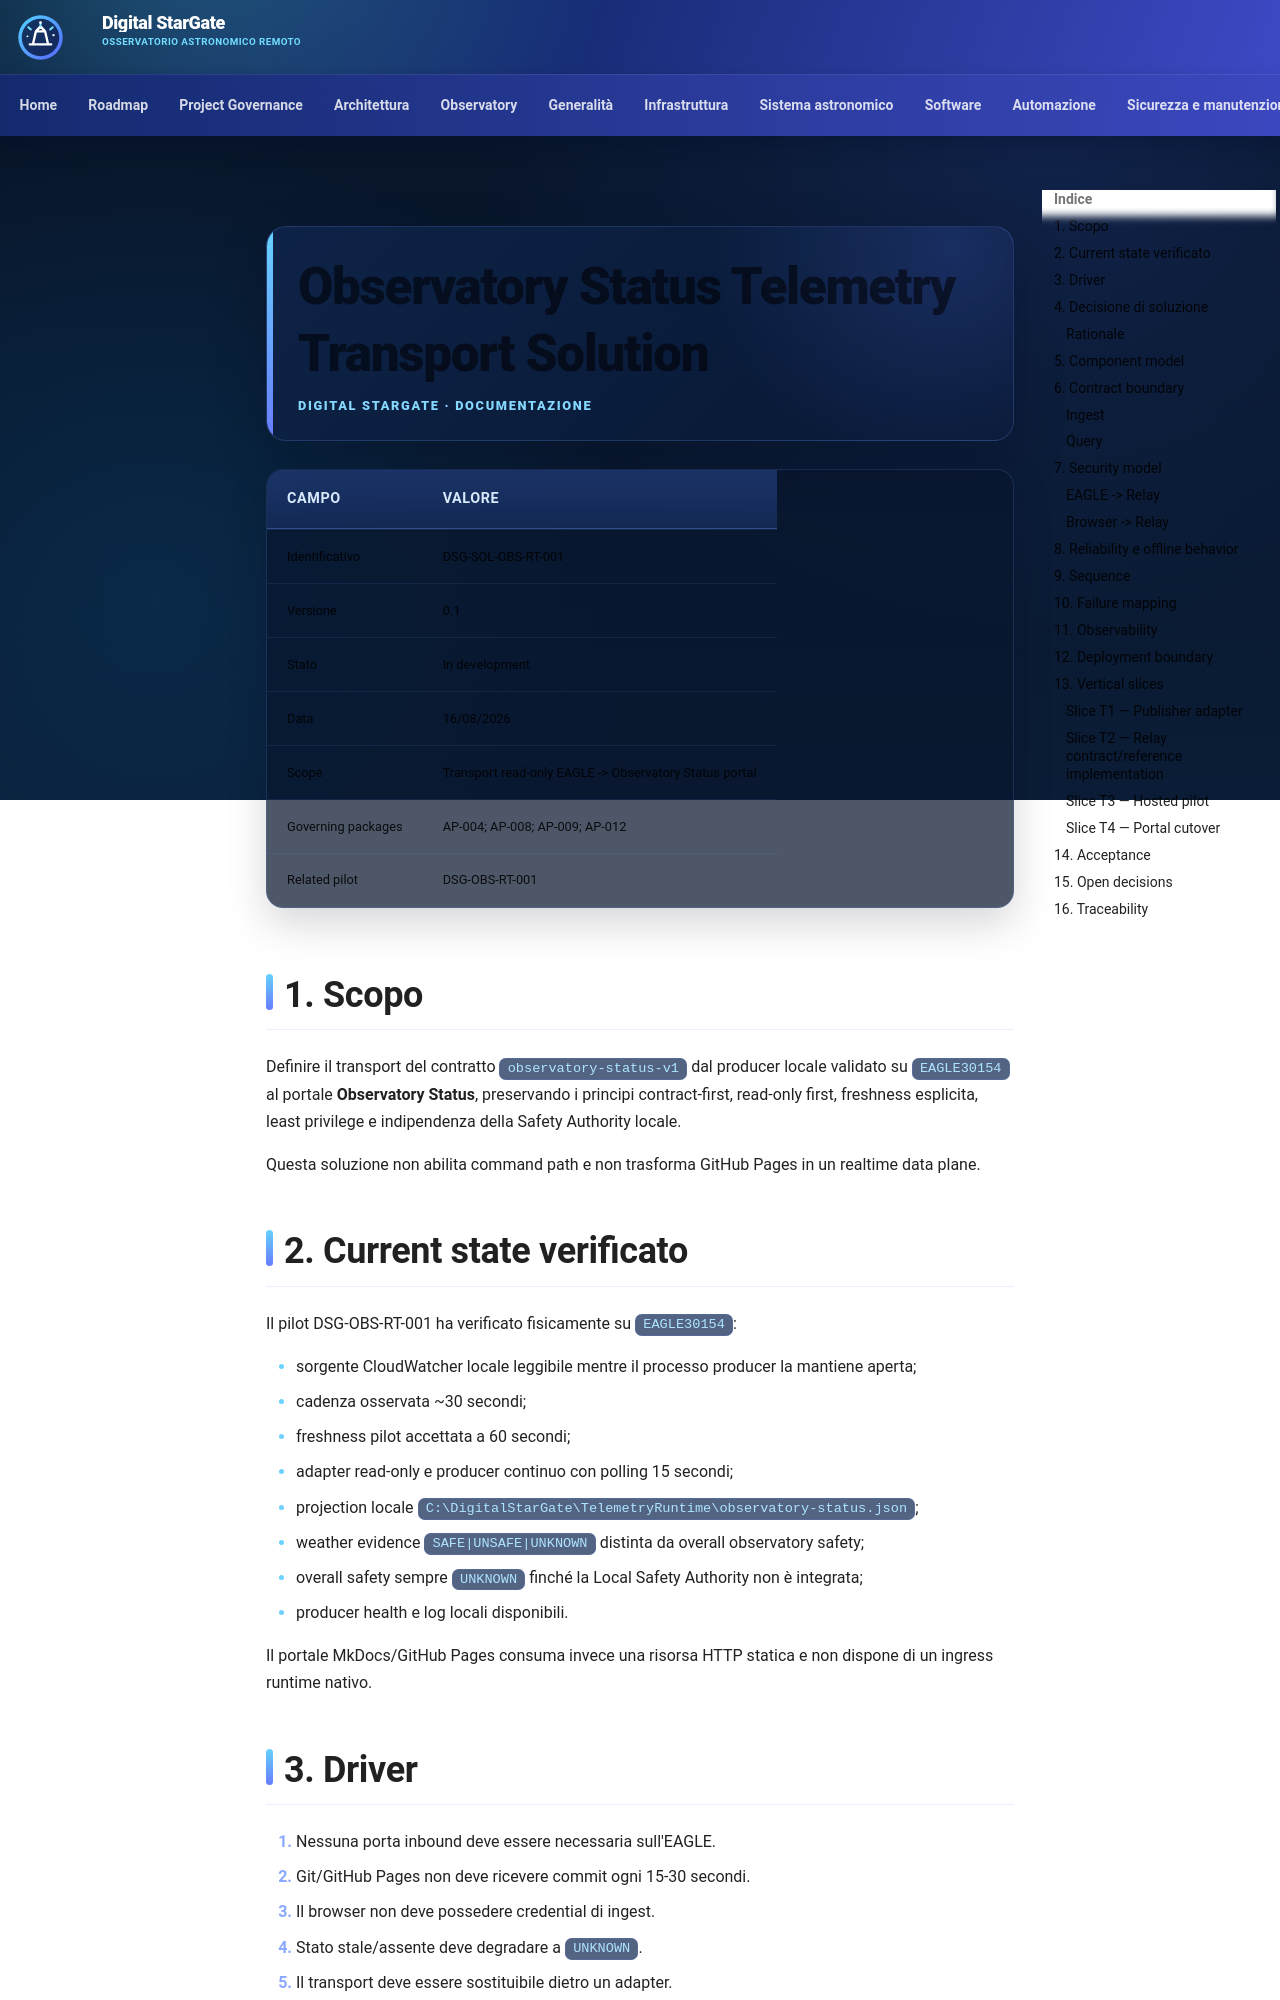

repository: maininimassimo-bit/digital-stargate-manual · page: architecture/solutions/observatory-status-telemetry-transport-solution/index.html · generator: mkdocs

# Observatory Status Telemetry Transport Solution

| Campo | Valore |
|---|---|
| Identificativo | DSG-SOL-OBS-RT-001 |
| Versione | 0.1 |
| Stato | In development |
| Data | 16/08/2026 |
| Scope | Transport read-only EAGLE -> Observatory Status portal |
| Governing packages | AP-004; AP-008; AP-009; AP-012 |
| Related pilot | DSG-OBS-RT-001 |

## 1. Scopo

Definire il transport del contratto `observatory-status-v1` dal producer locale validato su `EAGLE30154` al portale **Observatory Status**, preservando i principi contract-first, read-only first, freshness esplicita, least privilege e indipendenza della Safety Authority locale.

Questa soluzione non abilita command path e non trasforma GitHub Pages in un realtime data plane.

## 2. Current state verificato

Il pilot DSG-OBS-RT-001 ha verificato fisicamente su `EAGLE30154`:

- sorgente CloudWatcher locale leggibile mentre il processo producer la mantiene aperta;
- cadenza osservata ~30 secondi;
- freshness pilot accettata a 60 secondi;
- adapter read-only e producer continuo con polling 15 secondi;
- projection locale `C:\DigitalStarGate\TelemetryRuntime\observatory-status.json`;
- weather evidence `SAFE|UNSAFE|UNKNOWN` distinta da overall observatory safety;
- overall safety sempre `UNKNOWN` finché la Local Safety Authority non è integrata;
- producer health e log locali disponibili.

Il portale MkDocs/GitHub Pages consuma invece una risorsa HTTP statica e non dispone di un ingress runtime nativo.

## 3. Driver

1. Nessuna porta inbound deve essere necessaria sull'EAGLE.
2. Git/GitHub Pages non deve ricevere commit ogni 15-30 secondi.
3. Il browser non deve possedere credential di ingest.
4. Stato stale/assente deve degradare a `UNKNOWN`.
5. Il transport deve essere sostituibile dietro un adapter.
6. Retry o replay non devono creare ambiguità sullo stato corrente.
7. La perdita del relay non deve impattare CloudWatcher, EAGLE o safety locale.
8. Il payload pubblico deve essere minimizzato e privo di secret.
